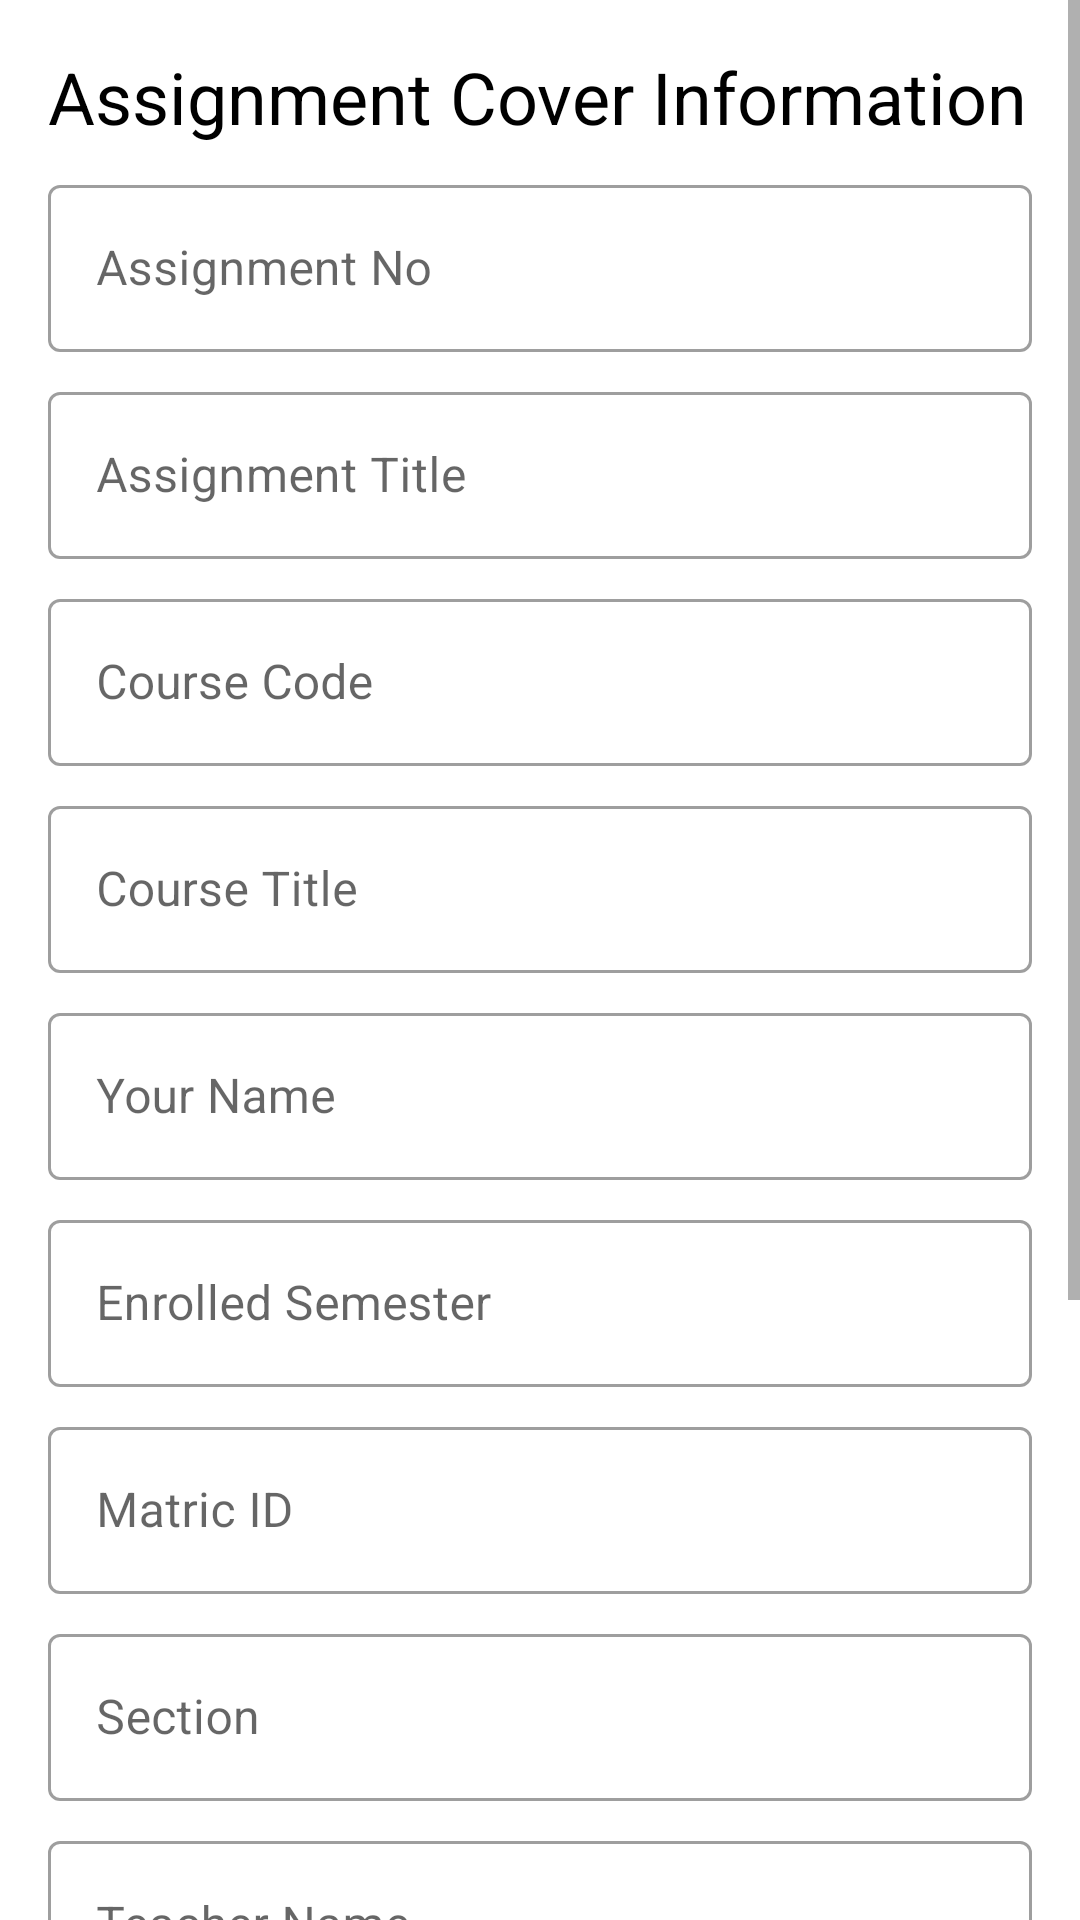

Produce the Android XML layout that renders to this screen, including the resource entries it uses.
<!-- AndroidManifest.xml: application theme AppTheme -->
<!-- res/layout/assignment_bottom_sheet.xml -->
<?xml version="1.0" encoding="utf-8"?>
<ScrollView xmlns:android="http://schemas.android.com/apk/res/android"
    android:layout_width="match_parent"
    android:layout_height="match_parent">

    <LinearLayout
        android:layout_width="match_parent"
        android:layout_height="match_parent"
        android:orientation="vertical">


        <TextView
            android:layout_width="match_parent"
            android:layout_height="wrap_content"
            android:layout_marginTop="16dp"
            android:layout_marginStart="16dp"
            android:layout_marginBottom="8dp"
            android:text="Assignment Cover Information"
            android:textColor="@android:color/black"
            android:textSize="24sp"
            />

        <com.google.android.material.textfield.TextInputLayout
            style="@style/Widget.MaterialComponents.TextInputLayout.OutlinedBox"
            android:layout_width="match_parent"
            android:layout_height="wrap_content"
            android:layout_marginStart="16dp"
            android:layout_marginBottom="8dp"
            android:layout_marginEnd="16dp"
            android:hint="Assignment No">

            <com.google.android.material.textfield.TextInputEditText
                android:id="@+id/assignment_no"
                android:layout_width="match_parent"
                android:layout_height="wrap_content"
                android:singleLine="true"
                />

        </com.google.android.material.textfield.TextInputLayout>

        <com.google.android.material.textfield.TextInputLayout
            style="@style/Widget.MaterialComponents.TextInputLayout.OutlinedBox"
            android:layout_width="match_parent"
            android:layout_height="wrap_content"
            android:layout_marginStart="16dp"
            android:layout_marginBottom="8dp"
            android:layout_marginEnd="16dp"
            android:hint="Assignment Title">

            <com.google.android.material.textfield.TextInputEditText
                android:id="@+id/assignment_title"
                android:layout_width="match_parent"
                android:layout_height="wrap_content"
                android:singleLine="true"
                />

        </com.google.android.material.textfield.TextInputLayout>

        <com.google.android.material.textfield.TextInputLayout
            style="@style/Widget.MaterialComponents.TextInputLayout.OutlinedBox"
            android:layout_width="match_parent"
            android:layout_height="wrap_content"
            android:layout_marginStart="16dp"
            android:layout_marginBottom="8dp"
            android:layout_marginEnd="16dp"
            android:hint="Course Code">

            <com.google.android.material.textfield.TextInputEditText
                android:id="@+id/course_code"
                android:layout_width="match_parent"
                android:layout_height="wrap_content"

                android:singleLine="true"
                />

        </com.google.android.material.textfield.TextInputLayout>

        <com.google.android.material.textfield.TextInputLayout
            style="@style/Widget.MaterialComponents.TextInputLayout.OutlinedBox"
            android:layout_width="match_parent"
            android:layout_height="wrap_content"
            android:layout_marginStart="16dp"
            android:layout_marginBottom="8dp"
            android:layout_marginEnd="16dp"
            android:hint="Course Title">

            <com.google.android.material.textfield.TextInputEditText
                android:id="@+id/course_title"
                android:layout_width="match_parent"
                android:layout_height="wrap_content"
                android:singleLine="true"
                />

        </com.google.android.material.textfield.TextInputLayout>

        <com.google.android.material.textfield.TextInputLayout
            style="@style/Widget.MaterialComponents.TextInputLayout.OutlinedBox"
            android:layout_width="match_parent"
            android:layout_height="wrap_content"
            android:layout_marginStart="16dp"
            android:layout_marginBottom="8dp"
            android:layout_marginEnd="16dp"
            android:hint="Your Name">

            <com.google.android.material.textfield.TextInputEditText
                android:id="@+id/student_name"
                android:layout_width="match_parent"
                android:layout_height="wrap_content"
                android:singleLine="true"
                />

        </com.google.android.material.textfield.TextInputLayout>

        <com.google.android.material.textfield.TextInputLayout
            style="@style/Widget.MaterialComponents.TextInputLayout.OutlinedBox"
            android:layout_width="match_parent"
            android:layout_height="wrap_content"
            android:layout_marginStart="16dp"
            android:layout_marginBottom="8dp"
            android:layout_marginEnd="16dp"
            android:hint="Enrolled Semester">

            <com.google.android.material.textfield.TextInputEditText
                android:id="@+id/student_semester"
                android:layout_width="match_parent"
                android:layout_height="wrap_content"
                android:singleLine="true"
                />

        </com.google.android.material.textfield.TextInputLayout>

        <com.google.android.material.textfield.TextInputLayout
            style="@style/Widget.MaterialComponents.TextInputLayout.OutlinedBox"
            android:layout_width="match_parent"
            android:layout_height="wrap_content"
            android:layout_marginStart="16dp"
            android:layout_marginBottom="8dp"
            android:layout_marginEnd="16dp"
            android:hint="Matric ID">

            <com.google.android.material.textfield.TextInputEditText
                android:id="@+id/student_id"
                android:layout_width="match_parent"
                android:layout_height="wrap_content"
                android:singleLine="true"
                />

        </com.google.android.material.textfield.TextInputLayout>

        <com.google.android.material.textfield.TextInputLayout
            style="@style/Widget.MaterialComponents.TextInputLayout.OutlinedBox"
            android:layout_width="match_parent"
            android:layout_height="wrap_content"
            android:layout_marginStart="16dp"
            android:layout_marginBottom="8dp"
            android:layout_marginEnd="16dp"
            android:hint="Section">

            <com.google.android.material.textfield.TextInputEditText
                android:id="@+id/student_section"
                android:layout_width="match_parent"
                android:layout_height="wrap_content"
                android:singleLine="true"
                />

        </com.google.android.material.textfield.TextInputLayout>

        <com.google.android.material.textfield.TextInputLayout
            style="@style/Widget.MaterialComponents.TextInputLayout.OutlinedBox"
            android:layout_width="match_parent"
            android:layout_height="wrap_content"
            android:layout_marginStart="16dp"
            android:layout_marginBottom="8dp"
            android:layout_marginEnd="16dp"
            android:hint="Teacher Name">

            <com.google.android.material.textfield.TextInputEditText
                android:id="@+id/teacher_name"
                android:layout_width="match_parent"
                android:layout_height="wrap_content"
                android:singleLine="true"
                />

        </com.google.android.material.textfield.TextInputLayout>

        <com.google.android.material.textfield.TextInputLayout
            style="@style/Widget.MaterialComponents.TextInputLayout.OutlinedBox"
            android:layout_width="match_parent"
            android:layout_height="wrap_content"
            android:layout_marginStart="16dp"
            android:layout_marginBottom="8dp"
            android:layout_marginEnd="16dp"
            android:hint="Teacher Designation">

            <com.google.android.material.textfield.TextInputEditText
                android:id="@+id/teacher_designation"
                android:layout_width="match_parent"
                android:layout_height="wrap_content"
                android:singleLine="true"
                />

        </com.google.android.material.textfield.TextInputLayout>


        <Spinner
            android:id="@+id/department_spinner"
            android:layout_width="match_parent"
            android:layout_height="50dp"
            android:layout_marginStart="16dp"
            android:layout_marginBottom="8dp"
            android:layout_marginEnd="16dp"
            />

        <com.google.android.material.textfield.TextInputLayout
            style="@style/Widget.MaterialComponents.TextInputLayout.OutlinedBox"
            android:layout_width="match_parent"
            android:layout_height="wrap_content"
            android:layout_marginStart="16dp"
            android:layout_marginBottom="8dp"
            android:layout_marginEnd="16dp"
            android:hint="Date of Submission">

            <com.google.android.material.textfield.TextInputEditText
                android:id="@+id/date_of_sub"
                android:layout_width="match_parent"
                android:layout_height="wrap_content"
                android:clickable="false"
                android:cursorVisible="false"
                android:focusable="false"
                android:focusableInTouchMode="false"
                />

        </com.google.android.material.textfield.TextInputLayout>


        <Button
            android:id="@+id/makePdf"
            android:layout_width="match_parent"
            android:layout_height="wrap_content"
            android:layout_marginTop="16sp"
            android:textAllCaps="false"
            android:layout_marginStart="16dp"
            android:layout_marginBottom="8dp"
            android:layout_marginEnd="16dp"
            android:text="Make PDF"/>

    </LinearLayout>
</ScrollView>
<!-- resources referenced by this layout -->
<resources>
  <style name="AppTheme" parent="Theme.MaterialComponents.DayNight.NoActionBar">
          <item name="colorPrimary">@color/colorPrimary</item>
          <item name="colorPrimaryDark">@color/colorPrimaryDark</item>
          <item name="colorAccent">@color/colorAccent</item>
          <item name="fontFamily">@font/nunito_regular</item>
      </style>
  <color name="colorPrimary">#FFC529</color>
  <color name="colorPrimaryDark">#c79500</color>
  <color name="colorAccent">#FE724C</color>
</resources>
